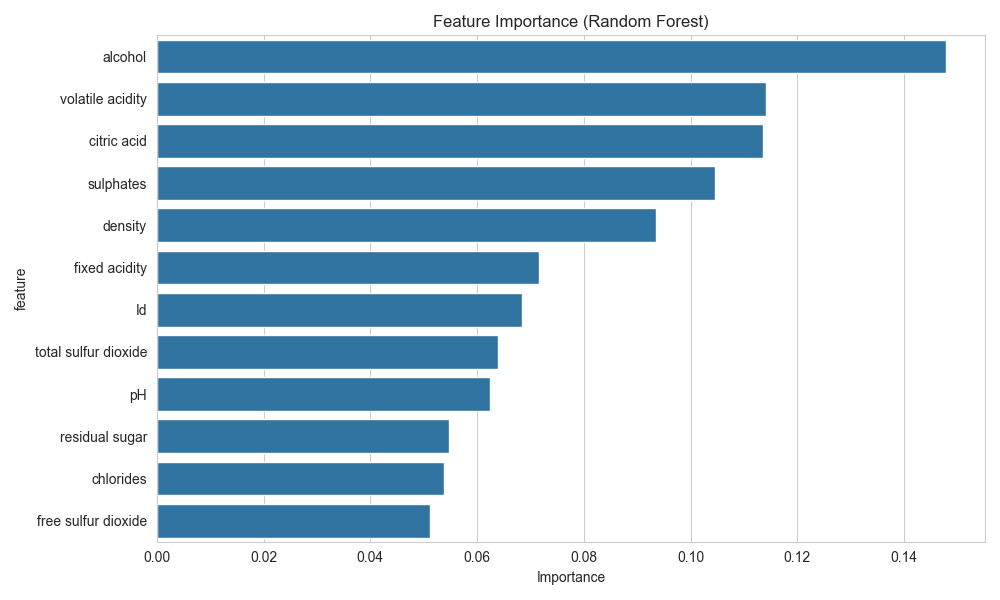

Values plotted in this chart, from the file beside it:
feature, importance
alcohol, 0.1478
volatile acidity, 0.1142
citric acid, 0.1136
sulphates, 0.1046
density, 0.09356
fixed acidity, 0.07164
Id, 0.06841
total sulfur dioxide, 0.06395
pH, 0.06245
residual sugar, 0.05473
chlorides, 0.05383
free sulfur dioxide, 0.05127
